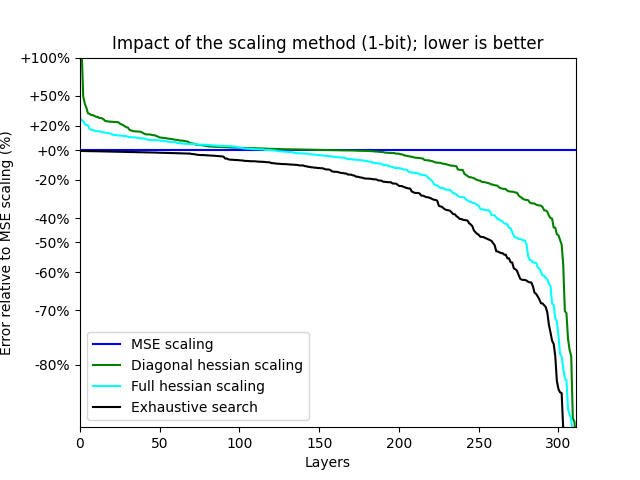

Values plotted in this chart, from the file beside it:
Data	MSE	Diag	Hessian	OBQAware
bloom-560m/0.mlp.dense_4h_to_h	0.009262	0.007407	0.00361	0.00293
bloom-560m/0.mlp.dense_h_to_4h	0.05988	0.05864	0.05659	0.05022
bloom-560m/0.self_attention.dense	0.005421	0.00121	0.001175	0.0008755
bloom-560m/0.self_attention.query_key_va…	0.08817	0.08443	0.07832	0.07413
bloom-560m/1.mlp.dense_4h_to_h	0.00407	0.00367	0.003677	0.003308
bloom-560m/1.mlp.dense_h_to_4h	0.08525	0.08353	0.07889	0.07238
bloom-560m/1.self_attention.dense	0.001648	0.001197	0.001158	0.0008575
bloom-560m/1.self_attention.query_key_va…	0.1112	0.1087	0.101	0.09696
bloom-560m/10.mlp.dense_4h_to_h	0.006182	0.005733	0.00603	0.005658
bloom-560m/10.mlp.dense_h_to_4h	0.1032	0.1035	0.0998	0.09189
bloom-560m/10.self_attention.dense	0.003073	0.003121	0.003098	0.002998
bloom-560m/10.self_attention.query_key_v…	2.411	0.7093	0.5987	0.5136
bloom-560m/11.mlp.dense_4h_to_h	0.00618	0.005948	0.006258	0.005883
bloom-560m/11.mlp.dense_h_to_4h	0.1063	0.1069	0.1029	0.09529
bloom-560m/11.self_attention.dense	0.002918	0.002973	0.003016	0.002865
bloom-560m/11.self_attention.query_key_v…	0.6787	0.3791	0.3663	0.3092
bloom-560m/12.mlp.dense_4h_to_h	0.006924	0.006933	0.007247	0.006857
bloom-560m/12.mlp.dense_h_to_4h	0.1313	0.1329	0.1294	0.1201
bloom-560m/12.self_attention.dense	0.002902	0.002926	0.002957	0.002866
bloom-560m/12.self_attention.query_key_v…	0.9374	0.5241	0.4806	0.4031
bloom-560m/13.mlp.dense_4h_to_h	0.006751	0.006753	0.007026	0.006691
bloom-560m/13.mlp.dense_h_to_4h	0.1364	0.1376	0.1335	0.1254
bloom-560m/13.self_attention.dense	0.002959	0.002966	0.003078	0.002915
bloom-560m/13.self_attention.query_key_v…	0.6084	0.4452	0.44	0.3511
bloom-560m/14.mlp.dense_4h_to_h	0.007079	0.00707	0.007462	0.006995
bloom-560m/14.mlp.dense_h_to_4h	0.1361	0.1374	0.1344	0.1265
bloom-560m/14.self_attention.dense	0.002592	0.002612	0.002623	0.002552
bloom-560m/14.self_attention.query_key_v…	0.5734	0.4425	0.4393	0.3463
bloom-560m/15.mlp.dense_4h_to_h	0.007559	0.007513	0.007916	0.007442
bloom-560m/15.mlp.dense_h_to_4h	0.1392	0.1403	0.1371	0.1287
bloom-560m/15.self_attention.dense	0.00259	0.002586	0.002671	0.002534
bloom-560m/15.self_attention.query_key_v…	0.5738	0.4166	0.414	0.342
bloom-560m/16.mlp.dense_4h_to_h	0.008406	0.008387	0.008806	0.008322
bloom-560m/16.mlp.dense_h_to_4h	0.1387	0.1422	0.1384	0.1293
bloom-560m/16.self_attention.dense	0.002822	0.002861	0.002871	0.002768
bloom-560m/16.self_attention.query_key_v…	0.6063	0.4519	0.4506	0.3692
bloom-560m/17.mlp.dense_4h_to_h	0.009731	0.009736	0.01019	0.009613
bloom-560m/17.mlp.dense_h_to_4h	0.1403	0.1436	0.1397	0.1298
bloom-560m/17.self_attention.dense	0.00302	0.003169	0.003108	0.002902
bloom-560m/17.self_attention.query_key_v…	0.4987	0.3806	0.3694	0.3178
bloom-560m/18.mlp.dense_4h_to_h	0.01139	0.01139	0.01196	0.01127
bloom-560m/18.mlp.dense_h_to_4h	0.1463	0.1493	0.1446	0.1342
bloom-560m/18.self_attention.dense	0.003861	0.003902	0.003879	0.003679
bloom-560m/18.self_attention.query_key_v…	1.019	0.4311	0.4229	0.3496
bloom-560m/19.mlp.dense_4h_to_h	0.01371	0.01362	0.01464	0.01345
bloom-560m/19.mlp.dense_h_to_4h	0.1514	0.1536	0.1501	0.1387
bloom-560m/19.self_attention.dense	0.004893	0.005085	0.005188	0.004718
bloom-560m/19.self_attention.query_key_v…	0.6905	0.4564	0.4692	0.3552
bloom-560m/2.mlp.dense_4h_to_h	0.004935	0.004944	0.005107	0.00474
bloom-560m/2.mlp.dense_h_to_4h	0.1357	0.1344	0.1237	0.1145
bloom-560m/2.self_attention.dense	0.001109	0.00104	0.0009189	0.0008469
bloom-560m/2.self_attention.query_key_va…	0.1272	0.1256	0.1184	0.1144
bloom-560m/20.mlp.dense_4h_to_h	0.02568	0.02016	0.0245	0.0186
bloom-560m/20.mlp.dense_h_to_4h	0.1641	0.1637	0.157	0.1442
bloom-560m/20.self_attention.dense	0.01241	0.009357	0.009799	0.008128
bloom-560m/20.self_attention.query_key_v…	0.7563	0.4992	0.5186	0.3762
bloom-560m/21.mlp.dense_4h_to_h	0.2141	0.04562	0.07838	0.03563
bloom-560m/21.mlp.dense_h_to_4h	0.1664	0.1685	0.1622	0.1438
bloom-560m/21.self_attention.dense	0.2625	0.03513	0.0361	0.02464
bloom-560m/21.self_attention.query_key_v…	0.9429	0.6258	0.6203	0.4401
... 252 more rows
